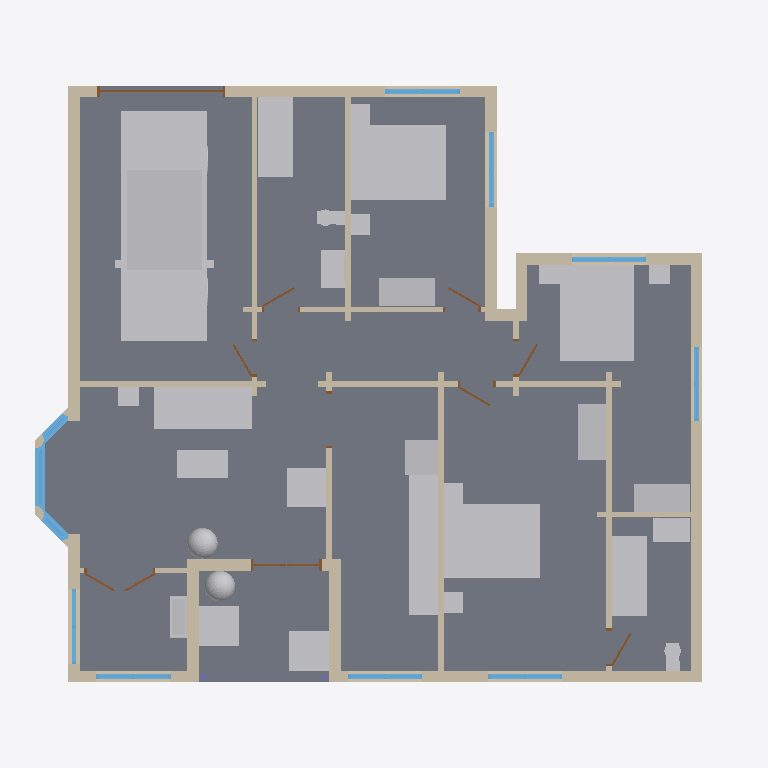
Plan cut of the same IFC building model at storey 'Level 1' (level 0.25 m, cut at 1.65 m), seen from above with north up, elements coloured by IFC class: 38 walls (beige), 30 other elements (light grey), 12 windows (light blue), 10 doors (brown), 3 slabs (grey). Cut surfaces are drawn darker.
Extent 15.2 m × 14.4 m × 4.8 m (x, y, z). Storeys (1): Level 1 at 0.25 m. Elements (105): 42 IfcWall, 30 IfcFurnishingElement, 15 IfcWindow, 10 IfcDoor, 3 IfcSlab, 2 IfcColumn, 2 IfcRoof, 1 IfcFooting.

HEADER;
FILE_DESCRIPTION(('ViewDefinition [CoordinationView]'),'2;1');
FILE_NAME('h1037426375-s1.ifc','2026-11-12T06:01:40',('',''),(''),'IfcOpenShell 0.8.0','IfcOpenShell 0.8.0','');
FILE_SCHEMA(('IFC4'));
ENDSEC;
DATA;
#23=IFCPROJECT('3DF$MM9z13x8I_qp2efnlu',#5,'b1037426375',$,$,$,$,(#21),#19);
#24=IFCSITE('2QgiiEmyv70B76xnN2VF5$',#5,'Site','',$,$,$,'Site',.COMPLEX.,(0,0,0),(0,0,0),0.0,$,$);
#25=IFCBUILDING('11xDf_chn8fhKiKFqqVC1W',#5,'OSM 1037426375','',$,$,$,'OSM 1037426375',.COMPLEX.,$,$,$);
#26=IFCBUILDINGSTOREY('3XlcxSYWrF5OUZBBJfv0lu',#5,'Level 1','',$,$,$,'Level 1',.COMPLEX.,0.25);
#969=IFCSLAB('3xMMnebMb8OQC6fCA$MdAq',#5,'Floor slab L1','',$,#495,#968,$,.FLOOR.);
#14495=IFCFURNISHINGELEMENT('3y_gx6kHj2euzry4j7OFc0',#5,'car','',$,#495,#14494,$);
#1040=IFCSLAB('0I7fEJiUH0LuNRp3vMDQLS',#5,'Porch deck','',$,#495,#1039,$,.FLOOR.);
#15242=IFCFURNISHINGELEMENT('038_leVTTBcu3Ns0u62p0H',#5,'bed_double002','',$,#495,#15241,$);
#14664=IFCFURNISHINGELEMENT('2x77GtS0f5bPX9CuibNQZa',#5,'bed_double','',$,#495,#14663,$);
#14953=IFCFURNISHINGELEMENT('3iBnV7sRDB6Qgs0srjsPKm',#5,'bed_double001','',$,#495,#14952,$);
#9537=IFCFURNISHINGELEMENT('0_ziAtUhHDNPnCazMeLG8B',#5,'sofa','',$,#495,#9536,$);
#13017=IFCFURNISHINGELEMENT('1pK76QHlL6TRpo6$RNHe4u',#5,'kitchen_run','',$,#495,#13016,$);
#1299=IFCWALL('0ZB9k8wfH7Bx$yeUpiWQAo',#5,'Exterior wall L003','',$,#495,#1298,$,.MOVABLE.);
#15720=IFCFURNISHINGELEMENT('3bsqOayo554A5S8A3p7lOH',#5,'bathtub','',$,#495,#15719,$);
#16078=IFCFURNISHINGELEMENT('3Kz0ZLD31469C_EDa6QDAu',#5,'bathtub001','',$,#495,#16077,$);
#2553=IFCWALL('10sfPsTgnBHBG9uxZPqkJm',#5,'Exterior wall L010','',$,#495,#2552,$,.MOVABLE.);
#6072=IFCSLAB('2FuZ9N9xr2gO93RxwkSHvZ',#5,'Bay slab','',$,#495,#6071,$,.FLOOR.);
#2408=IFCWALL('0covA48gf0vf0V2hbgz9M2',#5,'Exterior wall L009','',$,#495,#2407,$,.MOVABLE.);
#1759=IFCWALL('2NliBKDYn5sgTZDXgo3nsh',#5,'Interior wall L005','',$,#495,#1758,$,.MOVABLE.);
#6207=IFCFURNISHINGELEMENT('27PqK0U4j2twla2CxiorUX',#5,'porch_chair','',$,#495,#6206,$);
#6316=IFCFURNISHINGELEMENT('2v9aq62oL4WhSYlGijRh1G',#5,'porch_chair001','',$,#495,#6315,$);
#4433=IFCWALL('13EPpnvzH4w8pZ8KhDIrqc',#5,'Exterior wall L017','',$,#495,#4432,$,.MOVABLE.);
#14784=IFCFURNISHINGELEMENT('0M5w5y4ejF0PGhfChtZQYA',#5,'wardrobe','',$,#495,#14783,$);
#15073=IFCFURNISHINGELEMENT('1GoUta_pDD8v7voUStk8JC',#5,'wardrobe001','',$,#495,#15072,$);
#15362=IFCFURNISHINGELEMENT('1cD1Pc0fv1bB6_jIR1mGue',#5,'wardrobe002','',$,#495,#15361,$);
#9789=IFCFURNISHINGELEMENT('12ReupKt5DpeLJyIyICrv6',#5,'armchair','',$,#495,#9788,$);
#1852=IFCWALL('17Qskha7fFCA_6JNqGPSFN',#5,'Exterior wall L007','',$,#495,#1851,$,.MOVABLE.);
#1338=IFCWALL('2O_ZFnwHz7tgGkSVxfAAFS',#5,'Exterior wall L004','',$,#495,#1337,$,.MOVABLE.);
#1530=IFCWALL('2pjUILYbnF9AEngWGLYvxF',#5,'Exterior wall L005','',$,#495,#1529,$,.MOVABLE.);
#9680=IFCFURNISHINGELEMENT('0TpowydIX2beXpnL99bsjh',#5,'coffee_table','',$,#495,#9679,$);
#3054=IFCWALL('0abUxbxuz8G9nN_2q0le3Y',#5,'Exterior wall L013','',$,#495,#3053,$,.MOVABLE.);
#1728=IFCWALL('0_Jv6rplTCE8oTLTqxdRZv',#5,'Interior wall L004','',$,#495,#1727,$,.MOVABLE.);
#1103=IFCWALL('1l2f7JD316DvSiWao1rS9U',#5,'Exterior wall L1','',$,#495,#1102,$,.MOVABLE.);
#13048=IFCFURNISHINGELEMENT('1tzqSAuF99oPsTlhqxaj0V',#5,'fridge','',$,#495,#13047,$);
#3846=IFCWALL('1hz2sTwe17FBscfZPJRuur',#5,'Interior wall L011','',$,#495,#3845,$,.MOVABLE.);
#1491=IFCWALL('28IMf9BfD0HhgIoF0PFeJx',#5,'Interior wall L002','',$,#495,#1490,$,.MOVABLE.);
#4890=IFCWALL('3L$eOuq$X5xOxcZKFgbp33',#5,'Exterior wall L020','',$,#495,#4889,$,.MOVABLE.);
#4750=IFCWALL('0mubxRpwHBcQv6wkQulO1J',#5,'Exterior wall L019','',$,#495,#4749,$,.MOVABLE.);
#1790=IFCWALL('1Ee6U6nqLByxbMFWGvyeg4',#5,'Exterior wall L006','',$,#495,#1789,$,.MOVABLE.);
#6035=IFCWINDOW('1PUWf5EEr1294Jj8Yg6oaS',#5,'Bay window003','',$,#495,#6034,$,1000.0,$,.WINDOW.,.SINGLE_PANEL.,$);
#15447=IFCFURNISHINGELEMENT('15w_kkEqnDYQFxezf9A7NY',#5,'vanity','',$,#495,#15446,$);
#1261=IFCWALL('1KGNar4410QQOUelyH8Qws',#5,'Exterior wall L002','',$,#495,#1260,$,.MOVABLE.);
#15805=IFCFURNISHINGELEMENT('1yE_so4An7Ffi24SXM1Ey5',#5,'vanity001','',$,#495,#15804,$);
#2243=IFCWALL('238h6il5zFz9LacQsP_vjU',#5,'Interior wall L007','',$,#495,#2242,$,.MOVABLE.);
#1654=IFCWALL('1rBZI11Y54ZOomeiaefprz',#5,'Interior wall L003','',$,#495,#1653,$,.MOVABLE.);
#2726=IFCWALL('0G4Hl4HwbE8As_zGOJC2OP',#5,'Exterior wall L011','',$,#495,#2725,$,.MOVABLE.);
#2892=IFCWALL('0dZkqu89D8Nhhg_mQzw1fK',#5,'Exterior wall L012','',$,#495,#2891,$,.MOVABLE.);
#2345=IFCWALL('10u0d9MQL5QuSs$eQxUbBz',#5,'Interior wall L008','',$,#495,#2344,$,.MOVABLE.);
#3220=IFCWALL('1fd8sl12f9XxxpyRQ0Zylh',#5,'Exterior wall L014','',$,#495,#3219,$,.MOVABLE.);
#3877=IFCWALL('3UTrUuTAT6Chzy29JAk5eo',#5,'Interior wall L012','',$,#495,#3876,$,.MOVABLE.);
#12876=IFCFURNISHINGELEMENT('2maie14Xr6DwbfUVNhrroC',#5,'plant001','',$,#495,#12875,$);
#9372=IFCFURNISHINGELEMENT('2J7KuC9BX0NeTfIE9JV_kA',#5,'plant','',$,#495,#9371,$);
#16433=IFCFURNISHINGELEMENT('3SfNcmDWT7dgOZNjp72hWR',#5,'bookshelf','',$,#495,#16432,$);
#2192=IFCWALL('0znF5vuAz6jg3fY8yDsgvP',#5,'Exterior wall L008','',$,#495,#2191,$,.MOVABLE.);
#3629=IFCWALL('13xI7KRFD13O6CGzvzZlVQ',#5,'Exterior wall L015','',$,#495,#3628,$,.MOVABLE.);
#4596=IFCWALL('2ZUptJLW1CLAtCKctqkKyH',#5,'Exterior wall L018','',$,#495,#4595,$,.MOVABLE.);
#4030=IFCWALL('3N7OTpkUv3O8lj1XwLxuKY',#5,'Interior wall L014','',$,#495,#4029,$,.MOVABLE.);
#3815=IFCWALL('0x51PF2jf2nxViWgHuAgUr',#5,'Interior wall L010','',$,#495,#3814,$,.MOVABLE.);
#4276=IFCWALL('2DkZebM0nDcOezCSA5Zxz9',#5,'Interior wall L016','',$,#495,#4275,$,.MOVABLE.);
#9820=IFCFURNISHINGELEMENT('2NVeCNkmT3AuzSqQJ2sBp5',#5,'end_table','',$,#495,#9819,$);
#14695=IFCFURNISHINGELEMENT('1SNw5WqpD5B944n8DvShws',#5,'nightstand','',$,#495,#14694,$);
#14725=IFCFURNISHINGELEMENT('3Oh0D4Ukj6yRpISJY4p5iX',#5,'nightstand001','',$,#495,#14724,$);
#14984=IFCFURNISHINGELEMENT('1NiHzTjdvEX9He7vJRmzGg',#5,'nightstand002','',$,#495,#14983,$);
#15014=IFCFURNISHINGELEMENT('3tgsszrLPFlPbDjJfzvrVJ',#5,'nightstand003','',$,#495,#15013,$);
#15273=IFCFURNISHINGELEMENT('00H8e5p_13cxX82CRZsV6Y',#5,'nightstand004','',$,#495,#15272,$);
#15303=IFCFURNISHINGELEMENT('3TmSPs5evF_gzgjEuFVY1Q',#5,'nightstand005','',$,#495,#15302,$);
#16022=IFCFURNISHINGELEMENT('0QOqEF$kLEr9Xk2cTvdack',#5,'toilet001','',$,#495,#16021,$);
#15664=IFCFURNISHINGELEMENT('3QdEMMod96hu$SHzueDeVp',#5,'toilet','',$,#495,#15663,$);
#1959=IFCWINDOW('26B4AxFoHCtQAuEJ5kvaKn',#5,'Window001','',$,#495,#1958,$,1000.0,$,.WINDOW.,.SINGLE_PANEL.,$);
#2833=IFCWINDOW('2wyboaV0L2UQiHpE5p5cMB',#5,'Window004','',$,#495,#2832,$,1000.0,$,.WINDOW.,.SINGLE_PANEL.,$);
#4997=IFCWINDOW('22P$sEJIfCZQ9LZydgfS7J',#5,'Window010','',$,#495,#4996,$,1000.0,$,.WINDOW.,.SINGLE_PANEL.,$);
#2660=IFCWINDOW('1$rNIZ$6P0_9jFDhg1$EPk',#5,'Window003','',$,#495,#2659,$,1000.0,$,.WINDOW.,.SINGLE_PANEL.,$);
#2999=IFCWINDOW('1LJQjZBkvETAQnNh3eRCBz',#5,'Window005','',$,#495,#2998,$,1000.0,$,.WINDOW.,.SINGLE_PANEL.,$);
#3161=IFCWINDOW('0Ek5KdfoX09eAIPHoyNY$W',#5,'Window006','',$,#495,#3160,$,1000.0,$,.WINDOW.,.SINGLE_PANEL.,$);
#4540=IFCWINDOW('1gNPnyD7P5he7vUHZP0BHi',#5,'Window008','',$,#495,#4539,$,1000.0,$,.WINDOW.,.SINGLE_PANEL.,$);
#4081=IFCWALL('23AY3$dTDAzA3K4Q13uIN$',#5,'Interior wall L015','',$,#495,#4080,$,.MOVABLE.);
#2083=IFCWALL('3Sa0TscUj45vi_3HCax3Na',#5,'Interior wall L006','',$,#495,#2082,$,.MOVABLE.);
#4695=IFCDOOR('25J0Lx2sD7RPGjDNGWOs03',#5,'Door009','',$,#495,#4694,$,1000.0,$,.DOOR.,.SINGLE_SWING_LEFT.,$);
#1210=IFCWINDOW('169F7N0QT3UgqoeoSj1lxF',#5,'Window','',$,#495,#1209,$,1000.0,$,.WINDOW.,.SINGLE_PANEL.,$);
#1389=IFCWALL('2r5ft9kHT2O83Foo9TwglG',#5,'Interior wall L1','',$,#495,#1388,$,.MOVABLE.);
#3427=IFCWALL('2tuVI5w7j7FxhrSzLuRVK3',#5,'Interior wall L009','',$,#495,#3426,$,.MOVABLE.);
#4374=IFCWALL('2vKT_QIvn11elGw4G3MbA_',#5,'Exterior wall L016','',$,#495,#4373,$,.MOVABLE.);
#3784=IFCDOOR('1nOkYmFh1Bs8TCeSr2ZXoQ',#5,'Door005','',$,#495,#3783,$,1000.0,$,.DOOR.,.SINGLE_SWING_LEFT.,$);
#3928=IFCWALL('0CB24Nrs521f71DVeq$h7U',#5,'Interior wall L013','',$,#495,#3927,$,.MOVABLE.);
#3582=IFCDOOR('086d$9$yTEY8XPpZlVHxnA',#5,'Door004','',$,#495,#3581,$,1000.0,$,.DOOR.,.SINGLE_SWING_LEFT.,$);
#5572=IFCWINDOW('0fPRM_ISvBW8qVl_BVw5x$',#5,'Bay window','',$,#495,#5571,$,1000.0,$,.WINDOW.,.SINGLE_PANEL.,$);
#2314=IFCDOOR('15Slc0ZqHCChi9BYRI1fGW',#5,'Door003','',$,#495,#2313,$,1000.0,$,.DOOR.,.SINGLE_SWING_LEFT.,$);
#3999=IFCDOOR('3kH4vgFDjC7OhXpkvYdRAZ',#5,'Door006','',$,#495,#3998,$,1000.0,$,.DOOR.,.SINGLE_SWING_LEFT.,$);
#2154=IFCDOOR('2cd9l_ZO5B6eNCu1Z1GXGF',#5,'Door002','',$,#495,#2153,$,1000.0,$,.DOOR.,.SINGLE_SWING_LEFT.,$);
#1460=IFCDOOR('38xV0rGm52bf1JVK0WKQru',#5,'Door','',$,#495,#1459,$,1000.0,$,.DOOR.,.SINGLE_SWING_LEFT.,$);
#4347=IFCDOOR('3uPONgQFj8YgmcOvHzWx79',#5,'Door008','',$,#495,#4346,$,1000.0,$,.DOOR.,.SINGLE_SWING_LEFT.,$);
#4152=IFCDOOR('3ybCgZqyb7LvkwXJYpk4Jf',#5,'Door007','',$,#495,#4151,$,1000.0,$,.DOOR.,.SINGLE_SWING_LEFT.,$);
#5293=IFCWALL('2mlTGlW2fAYAkFPVx4QGJf',#5,'Bay ext wall003','',$,#495,#5292,$,.MOVABLE.);
#5432=IFCWALL('31S$89RI54Gu$RbVzTdfqV',#5,'Bay ext wall004','',$,#495,#5431,$,.MOVABLE.);
#5653=IFCWINDOW('22Tx4dS$5628qTHelZyCZ3',#5,'Bay window001','',$,#495,#5652,$,1000.0,$,.WINDOW.,.SINGLE_PANEL.,$);
#5734=IFCWINDOW('2pPdY04R5FweAAPUMzm022',#5,'Bay window002','',$,#495,#5733,$,1000.0,$,.WINDOW.,.SINGLE_PANEL.,$);
#1697=IFCDOOR('0eGZr6WGP3I8fD0uq1JR4J',#5,'Door001','',$,#495,#1696,$,1000.0,$,.DOOR.,.SINGLE_SWING_LEFT.,$);
ENDSEC;
